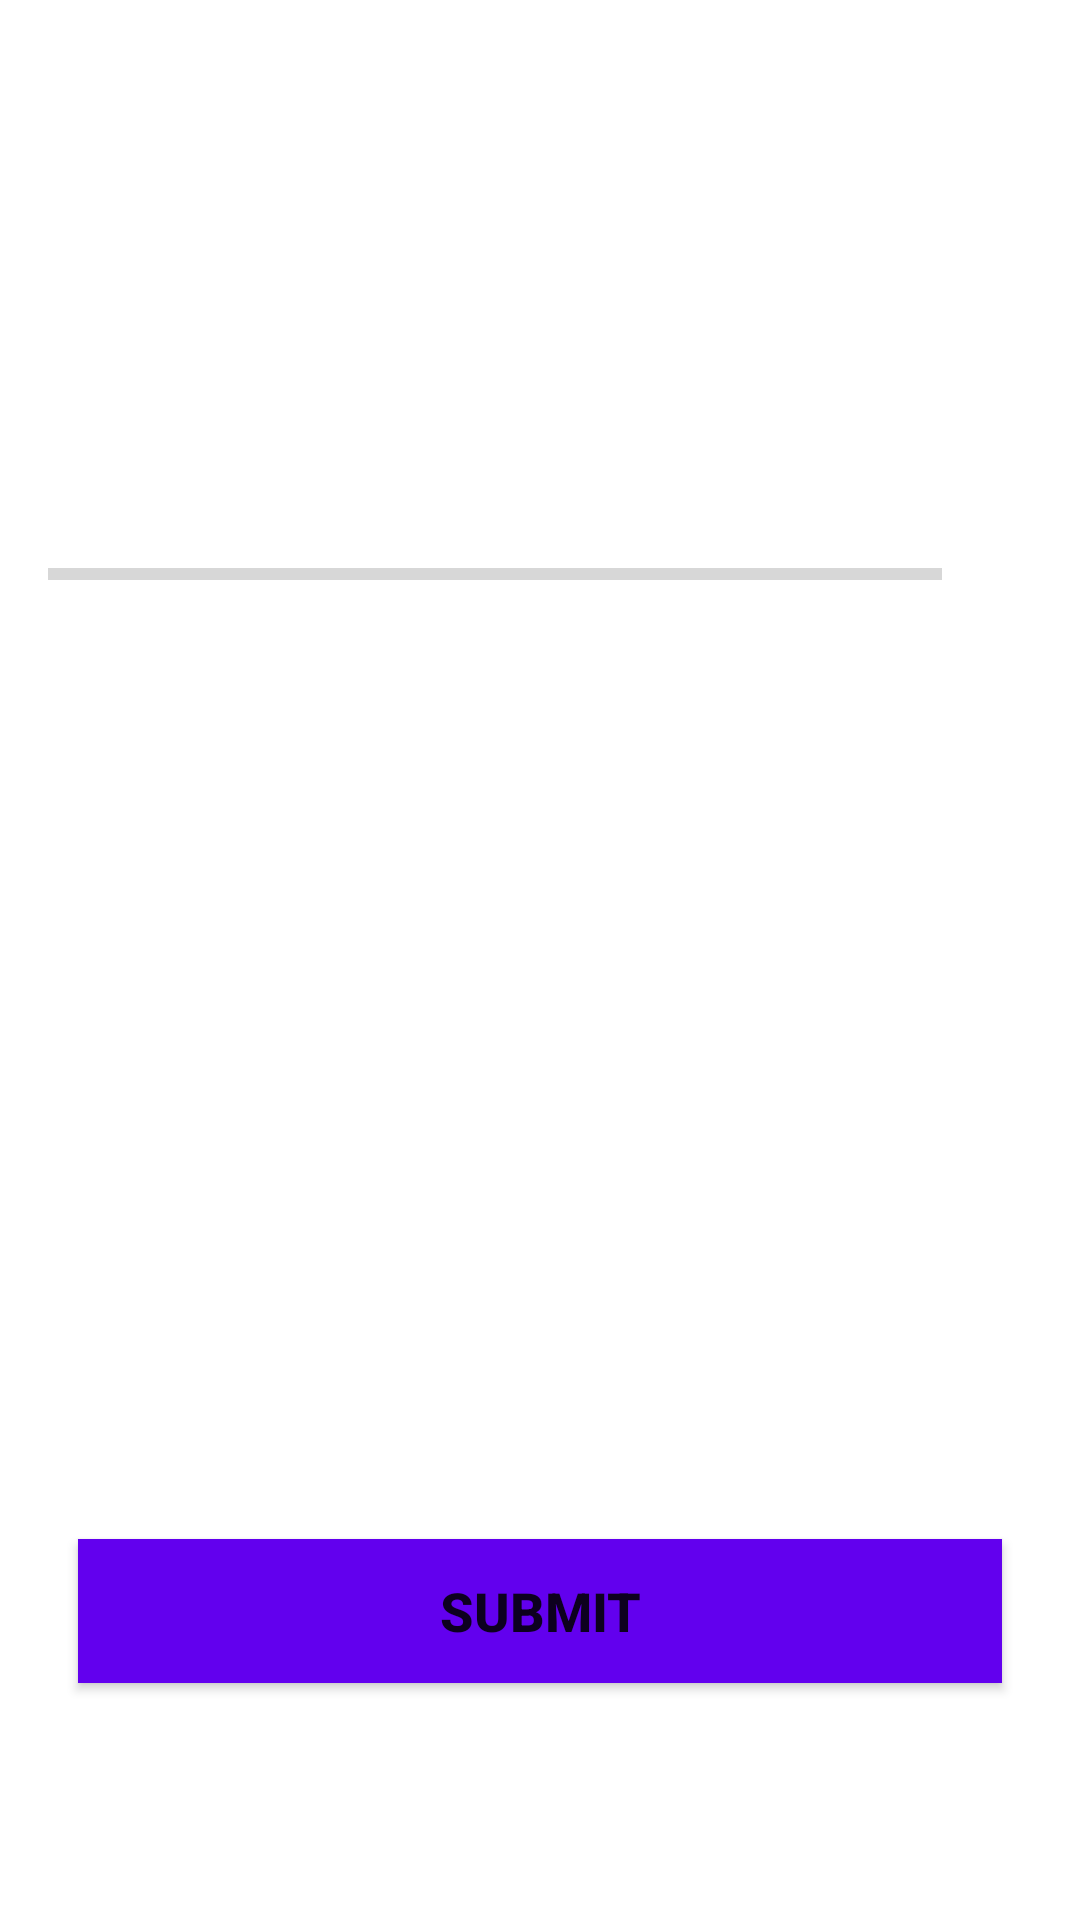

Here is an Android app screen rendered from its layout file. Give the layout XML and the strings, colors and styles it references.
<!-- AndroidManifest.xml: application theme Theme.Quizzy -->
<!-- res/layout/activity_quiz_questions.xml -->
<?xml version="1.0" encoding="utf-8"?>
<ScrollView xmlns:android="http://schemas.android.com/apk/res/android"
    xmlns:app="http://schemas.android.com/apk/res-auto"
    xmlns:tools="http://schemas.android.com/tools"
    android:layout_width="match_parent"
    android:layout_height="match_parent"
    android:fillViewport="true"
    tools:context=".QuizQuestionsActivity">

    <LinearLayout
        android:layout_width="match_parent"
        android:layout_height="wrap_content"
        android:orientation="vertical"
        android:gravity="center"
        android:padding="16dp">

        <TextView
            android:id="@+id/tv_question"
            android:layout_width="match_parent"
            android:layout_height="wrap_content"
            android:textAlignment="center"
            android:textSize="22dp"
            android:textStyle="bold"
            tools:text="What country does this flag belong to?"
            android:layout_margin="10dp"/>

        <ImageView
            android:id="@+id/iv_image"
            android:layout_width="wrap_content"
            android:layout_height="wrap_content"
            android:layout_margin="16dp"
            android:contentDescription="Country pic"
            tools:src="@drawable/ic_flag_of_germany"/>

        <LinearLayout
            android:layout_width="match_parent"
            android:layout_height="wrap_content"
            android:orientation="horizontal"
            android:gravity="center"
            android:layout_marginTop="16dp">

            <ProgressBar
                android:id="@+id/progressBar"
                style="@style/Widget.AppCompat.ProgressBar.Horizontal"
                android:layout_width="0dp"
                android:layout_height="wrap_content"
                android:layout_weight="1"
                android:max="9"
                android:minHeight="50dp"
                android:progress="0"
                android:indeterminate="false"/>

            <TextView
                android:id="@+id/tv_progress"
                android:gravity="center"
                android:padding="15dp"
                android:layout_width="wrap_content"
                android:layout_height="wrap_content"
                tools:text="1/9"
                android:textSize="14sp"/>

        </LinearLayout>

        <TextView
            android:id="@+id/tv_optionOne"
            android:layout_width="match_parent"
            android:layout_height="wrap_content"
            android:gravity="center"
            tools:text="Option One"
            android:layout_margin="10dp"
            android:padding="15dp"
            android:textSize="16sp"
            android:background="@drawable/default_option_border_bg"
            />

        <TextView
            android:id="@+id/tv_optionTwo"
            android:layout_width="match_parent"
            android:layout_height="wrap_content"
            android:gravity="center"
            tools:text="Option Two"
            android:layout_margin="10dp"
            android:padding="15dp"
            android:textSize="16sp"
            android:background="@drawable/default_option_border_bg"
            />

        <TextView
            android:id="@+id/tv_optionThree"
            android:layout_width="match_parent"
            android:layout_height="wrap_content"
            android:gravity="center"
            tools:text="Option Three"
            android:layout_margin="10dp"
            android:padding="15dp"
            android:textSize="16sp"
            android:background="@drawable/default_option_border_bg"
            />

        <TextView
            android:id="@+id/tv_optionFour"
            android:layout_width="match_parent"
            android:layout_height="wrap_content"
            android:gravity="center"
            tools:text="Option Four"
            android:layout_margin="10dp"
            android:padding="15dp"
            android:textSize="16sp"
            android:background="@drawable/default_option_border_bg"
            />

    <Button
        android:id="@+id/btn_submit"
        android:layout_width="match_parent"
        android:layout_height="wrap_content"
        android:text="SUBMIT"
        android:textSize="18sp"
        android:textStyle="bold"
        android:layout_margin="10dp"
        android:background="@color/design_default_color_primary"/>


    </LinearLayout>

</ScrollView>
<!-- resources referenced by this layout -->
<resources>
  <style name="Theme.Quizzy" parent="Theme.MaterialComponents.DayNight.NoActionBar">
          
          <item name="colorPrimary">@color/purple_500</item>
          <item name="colorPrimaryVariant">@color/purple_700</item>
          <item name="colorOnPrimary">@color/white</item>
          
          <item name="colorSecondary">@color/teal_200</item>
          <item name="colorSecondaryVariant">@color/teal_700</item>
          <item name="colorOnSecondary">@color/black</item>
          
          <item name="android:statusBarColor" tools:targetApi="l">?attr/colorPrimaryVariant</item>
          
          <item name="android:windowFullscreen">true</item>
      </style>
  <!-- not gathered from this repository: default colours our renderer supplied (Android Studio template values) -->
  <color name="purple_500">#FF6200EE</color>
  <color name="purple_700">#FF3700B3</color>
  <color name="teal_200">#FF03DAC5</color>
  <color name="teal_700">#FF018786</color>
  <color name="black">#FF000000</color>
  <color name="white">#FFFFFFFF</color>
</resources>
